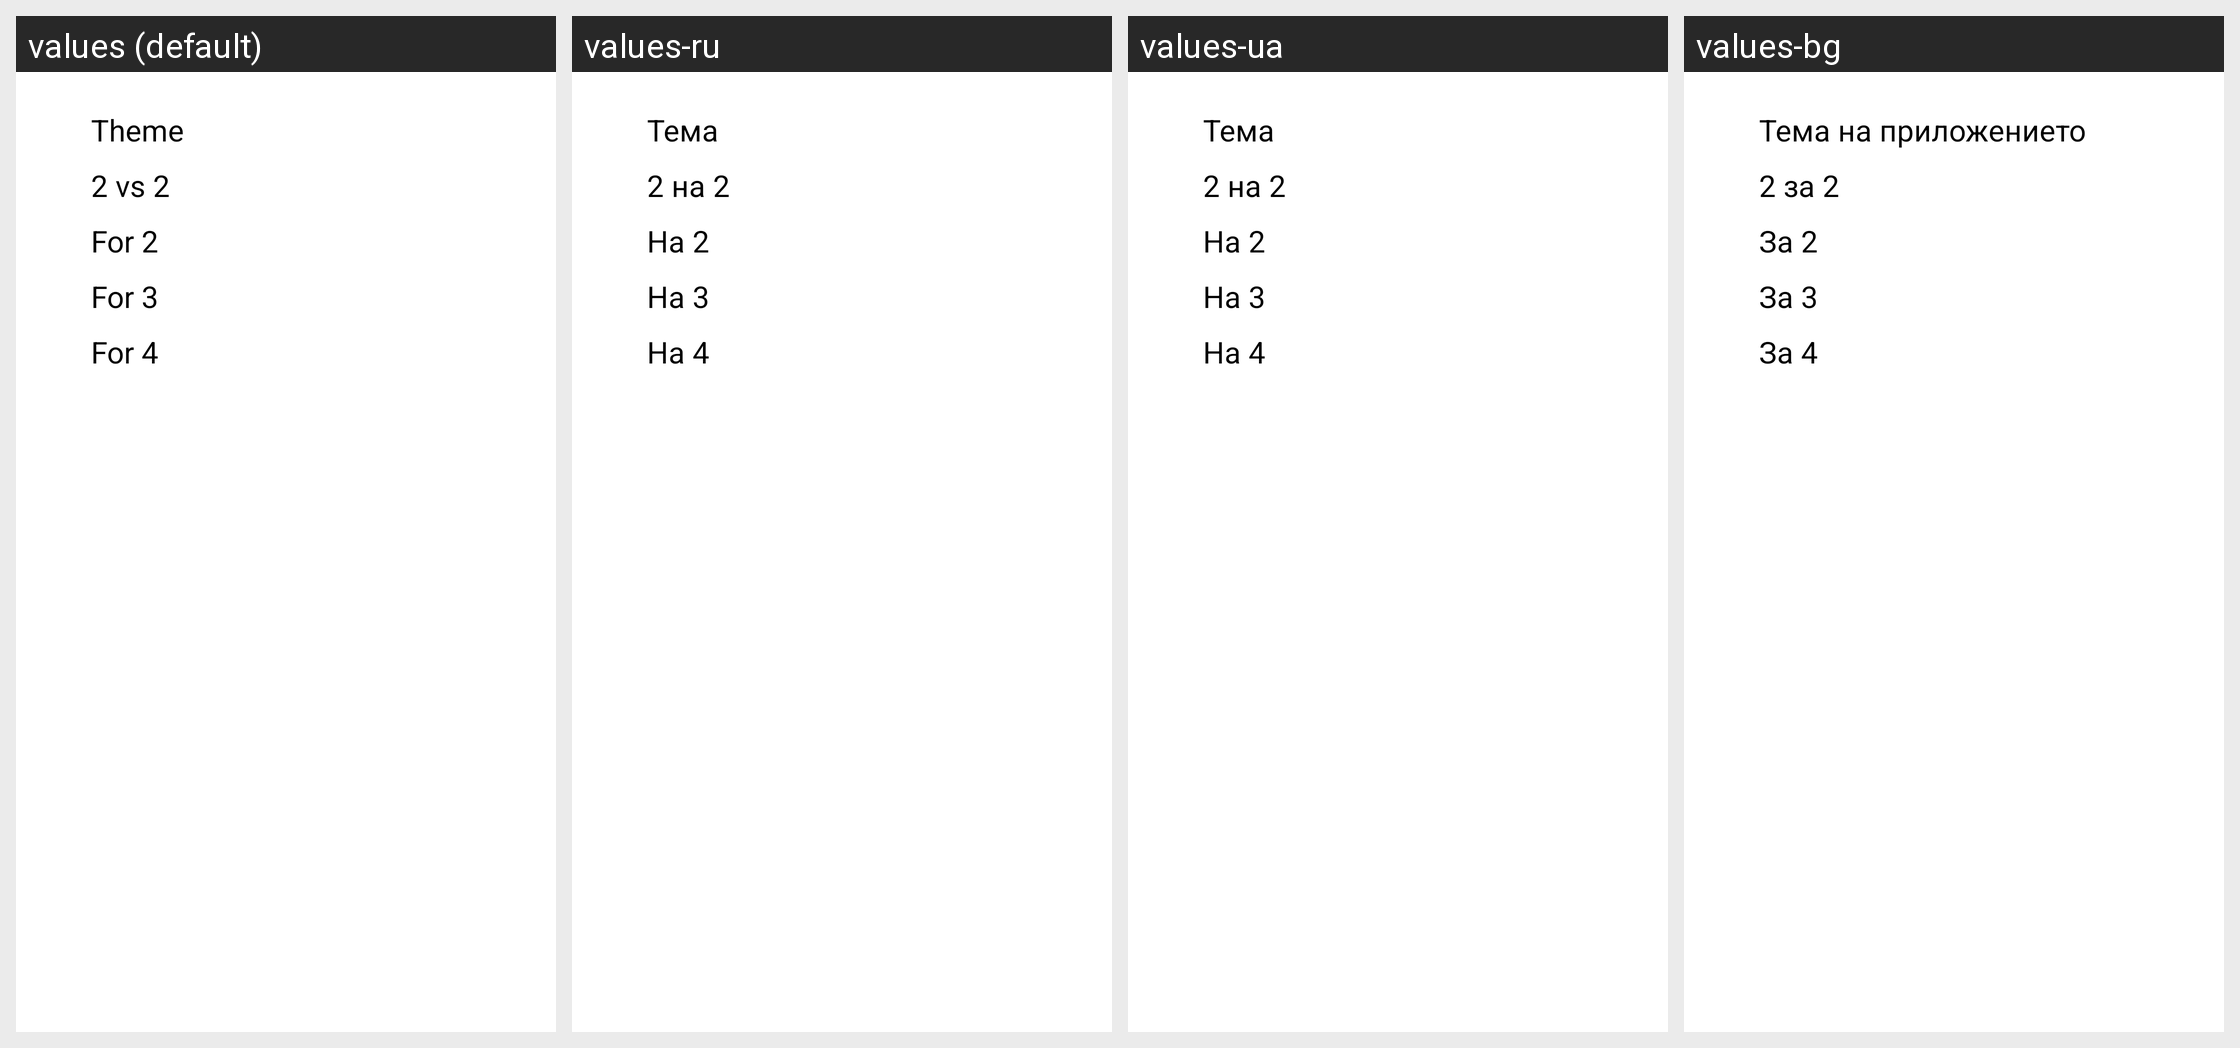

The same Android screen rendered under several of its app's locales, left to right. List the strings drawn on it with the default value and each locale's translation.
Android screen res/layout/fragment_menu.xml rendered under 4 locales, left to right: values (default), values-ru, values-ua, values-bg. Device: Nexus 5 (rendered at 1080×1920; each locale shown at half size, 540×960, under a caption strip naming it); theme Theme.Cyanea.Dark.LightActionBar.
Other locales in the repository, not shown: values-de, values-es, values-fr, values-it, values-pl.
Strings drawn on this screen, with the default value and each locale's value (text and hints the layout hard-codes, and strings that could not be matched under every locale, appear in the picture but are not listed):

theme
  values: Theme
  values-ru: Тема
  values-ua: Тема
  values-bg: Тема на приложението

vs22
  values: 2 vs 2
  values-ru: 2 на 2
  values-ua: 2 на 2
  values-bg: 2 за 2

vs2
  values: For 2
  values-ru: На 2
  values-ua: На 2
  values-bg: За 2

vs3
  values: For 3
  values-ru: На 3
  values-ua: На 3
  values-bg: За 3

vs4
  values: For 4
  values-ru: На 4
  values-ua: На 4
  values-bg: За 4
